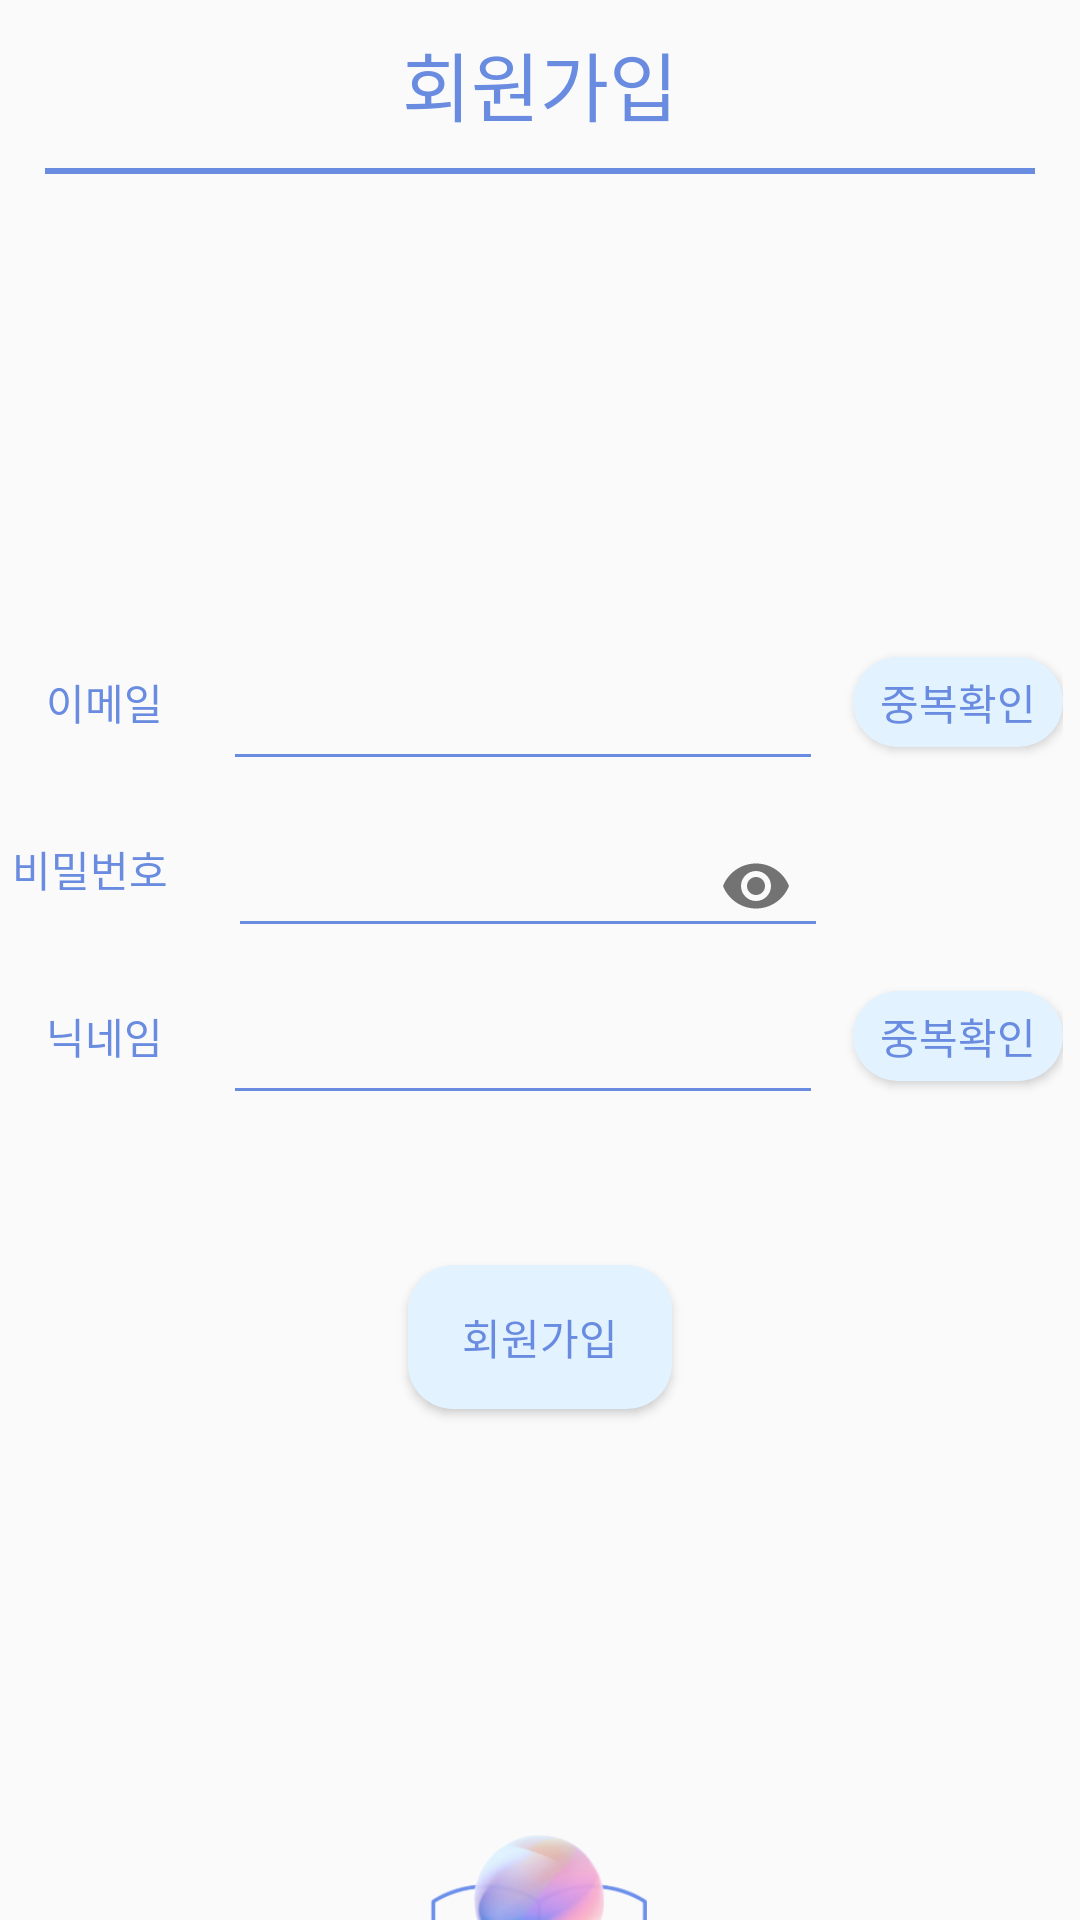

Produce the Android XML layout that renders to this screen, including the resource entries it uses.
<!-- AndroidManifest.xml: application theme Theme.EmotionDiary.NoActionBar -->
<!-- res/layout/activity_sign_up.xml -->
<?xml version="1.0" encoding="utf-8"?>
<LinearLayout xmlns:android="http://schemas.android.com/apk/res/android"
    xmlns:app="http://schemas.android.com/apk/res-auto"
    xmlns:tools="http://schemas.android.com/tools"
    android:layout_width="match_parent"
    android:layout_height="match_parent"
    tools:context=".SignUp"
    android:orientation="vertical"
    android:gravity="center_horizontal">

    <androidx.appcompat.widget.Toolbar
        app:layout_constraintTop_toTopOf="parent"
        android:id="@+id/toolbar"
        android:layout_width="match_parent"
        android:layout_height="wrap_content"
        app:theme="@style/ToolbarTheme">

        <TextView
            android:layout_width="wrap_content"
            android:layout_height="wrap_content"
            android:layout_gravity="center"
            android:textSize="25sp"
            android:text="회원가입"
            android:textColor="#6A8CE0"
            android:fontFamily="@font/applesdgothicneo">

        </TextView>

    </androidx.appcompat.widget.Toolbar>

    <View
        android:id="@+id/divider6"
        android:layout_width="match_parent"
        android:layout_height="2dp"
        android:layout_marginHorizontal="15dp"
        android:background="#6A8CE0"/>

    <LinearLayout
        android:layout_width="wrap_content"
        android:layout_height="wrap_content"
        android:layout_marginTop="150dp"
        android:paddingStart="10dp">

        <TextView
            android:id="@+id/show_beadscount"
            android:layout_width="wrap_content"
            android:layout_height="wrap_content"
            android:text="이메일"
            android:fontFamily="@font/applesdgothicneo"
            android:layout_marginEnd="20dp"
            android:layout_gravity="center_vertical"
            android:textColor="#6A8CE0"/>

        <com.google.android.material.textfield.TextInputLayout
            android:layout_width="wrap_content"
            android:layout_height="wrap_content"
            android:layout_marginEnd="10dp">

            <EditText
                android:id="@+id/email_editText"
                android:layout_width="200dp"
                android:layout_height="wrap_content"
                android:ems="10"
                android:inputType="textEmailAddress"
                android:fontFamily="@font/applesdgothicneo"
                android:backgroundTint="#6A8CE0"/>

        </com.google.android.material.textfield.TextInputLayout>

        <Button
            android:id="@+id/email_check_btn"
            android:layout_width="70dp"
            android:layout_height="30dp"
            android:background="@drawable/btn_style"
            android:textColor="#6A8CE0"
            android:text="중복확인"
            android:fontFamily="@font/applesdgothicneo"
            android:layout_gravity="center"/>

    </LinearLayout>

    <LinearLayout
        android:layout_width="wrap_content"
        android:layout_height="wrap_content">

        <TextView
            android:id="@+id/pw_textView"
            android:layout_width="wrap_content"
            android:layout_height="wrap_content"
            android:layout_gravity="center_vertical"
            android:layout_marginEnd="20dp"
            android:text="비밀번호"
            android:fontFamily="@font/applesdgothicneo"
            android:textColor="#6A8CE0"/>

        <com.google.android.material.textfield.TextInputLayout
            android:layout_width="wrap_content"
            android:layout_height="wrap_content"
            android:layout_marginEnd="10dp"
            app:passwordToggleEnabled="true">

            <EditText
                android:id="@+id/pw_editText"
                android:layout_width="200dp"
                android:layout_height="wrap_content"
                android:ems="10"
                android:inputType="textPassword"
                android:fontFamily="@font/applesdgothicneo"
                android:backgroundTint="#6A8CE0"/>

        </com.google.android.material.textfield.TextInputLayout>

        <Button
            android:id="@+id/invi_btn"
            android:layout_width="70dp"
            android:layout_height="30dp"
            android:background="@drawable/btn_style"
            android:textColor="#6A8CE0"
            android:text="중복확인"
            android:fontFamily="@font/applesdgothicneo"
            android:visibility="invisible"
            tools:ignore="DuplicateIds"
            android:layout_gravity="center"/>

    </LinearLayout>

    <LinearLayout
        android:layout_width="wrap_content"
        android:layout_height="wrap_content"
        android:paddingStart="10dp">

        <TextView
            android:id="@+id/nickname_textView"
            android:layout_width="wrap_content"
            android:layout_height="wrap_content"
            android:text="닉네임"
            android:fontFamily="@font/applesdgothicneo"
            android:layout_marginEnd="20dp"
            android:layout_gravity="center_vertical"
            android:textColor="#6A8CE0"/>

        <com.google.android.material.textfield.TextInputLayout
            android:layout_width="wrap_content"
            android:layout_height="wrap_content"
            android:layout_marginEnd="10dp">

            <EditText
                android:id="@+id/nickname_editText"
                android:layout_width="200dp"
                android:layout_height="wrap_content"
                android:ems="10"
                android:fontFamily="@font/applesdgothicneo"
                android:inputType="textPersonName"
                android:backgroundTint="#6A8CE0"/>

        </com.google.android.material.textfield.TextInputLayout>

        <Button
            android:id="@+id/nickname_check_btn"
            android:layout_width="70dp"
            android:layout_height="30dp"
            android:background="@drawable/btn_style"
            android:textColor="#6A8CE0"
            android:text="중복확인"
            android:fontFamily="@font/applesdgothicneo"
            android:layout_gravity="center"/>

    </LinearLayout>

    <Button
        android:id="@+id/signup_ok_btn"
        android:layout_width="wrap_content"
        android:layout_height="wrap_content"
        android:text="회원가입"
        android:fontFamily="@font/applesdgothicneo"
        android:background="@drawable/btn_style"
        android:textColor="#6A8CE0"
        android:layout_marginTop="50dp"/>

    <ImageView
        android:id="@+id/imageView2"
        android:layout_width="180dp"
        android:layout_height="180dp"
        app:srcCompat="@drawable/logo"
        android:layout_marginTop="100dp"/>

</LinearLayout>
<!-- resources referenced by this layout -->
<resources>
  <!-- drawable btn_style (drawable) -->
  <?xml version="1.0" encoding="utf-8"?>
  <shape xmlns:android="http://schemas.android.com/apk/res/android" android:shape="rectangle">
      <corners
          android:radius="15dp"
          />
      <solid
          android:color="#E2F2FF"
          />
  </shape>
  <!-- drawable logo: png bitmap (drawable-v24, 44308 bytes) -->
  <style name="ToolbarTheme" parent="@style/ThemeOverlay.AppCompat.ActionBar">
          
          <item name="colorControlNormal">#6A8CE0</item>
      </style>
  <style name="Theme.EmotionDiary.NoActionBar">
          <item name="windowActionBar">false</item>
          <item name="windowNoTitle">true</item>
          <item name="android:statusBarColor" tools:targetApi="l">#00000000</item>
          <item name="android:windowLightStatusBar">true</item>
      </style>
</resources>
